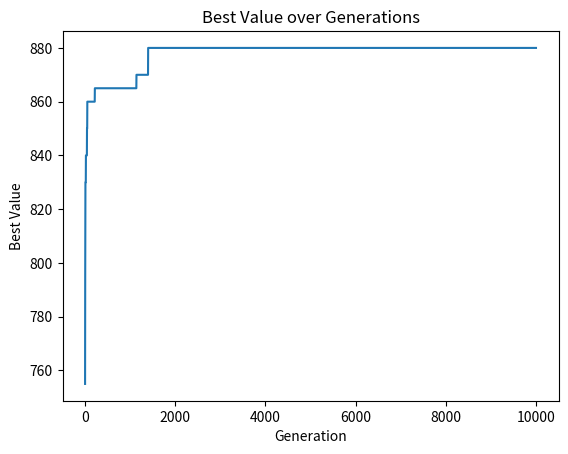

Here is the Python script that generated this plot:
import random
from pprint import pprint
import numpy as np
import matplotlib.pyplot as plt

# 各品物の価値（20個）
value  = [60, 100, 120, 80, 90, 40, 70, 50, 200, 150, 180, 75, 110, 95, 130, 55, 105, 125, 85, 65]

# 各品物の重さ（20個）
weight = [10, 20, 30, 15, 25, 5, 18, 12, 35, 28, 33, 16, 22, 19, 24, 14, 17, 21, 13, 11]

# ナップサックの容量
capacity = 150

# 品物の数
n = len(value)

# 初期個体群のサイズ（個体数）
popSize = 50

# 突然変異率
mutation_rate = 0.1

# 世代数
generations = 10000

# 初期個体群の生成
# 各個体はn個の0または1のリストで表される
initialPopulation = [[random.randint(0,1) for i in range(n)] for i in range(popSize)]

# 適応度関数
# 各個体の価値の総和を計算し、容量を超えた場合は0を返す
def fitness(individual):
    total_value = np.dot(individual, value) #np.dotはnumpyの内積計算で使われる
    total_weight = np.dot(individual, weight)
    if total_weight > capacity:
        return 0 # 容量を超えた場合は無効な解
    return total_value

# 選択関数
# ルーレット選択法を用いて次世代の個体を選ぶ
def selection(population):
    weighted_population = [(individual, fitness(individual)) for individual in population] #個体とその適応度のペアのリストを作成
    weighted_population = [individual for individual in weighted_population if individual[1] > 0] #weighted_populationから適応度が0以下の個体を除外
    if not weighted_population: #すべての個体が適応度0の場合に一世代前の個体を返す
        return population
    total_fitness = sum(f for _, f in weighted_population) #ルーレット選択の分母(適応度の総和)を計算
    selection_probs = [f / total_fitness for _, f in weighted_population] #選択確率をリストとして表している。"_"は無意味を表す記号 
    selected_indices = np.random.choice(len(weighted_population), size=popSize, replace=True, p=selection_probs) #np.random.choiceは与えられた確率にそって値を抽出するもの。Trueは重複を許している(同じ個体が選ばれるのを許可している)
    return [weighted_population[i][0] for i in selected_indices] #適応度と個体のペアのリストから個体だけを取り出す

# 一点交叉関数
# 親個体の部分を組み合わせて新しい個体を生成する
def crossover(parent1, parent2):
    point = random.randint(1, n - 1)
    return parent1[:point] + parent2[point:]

# 突然変異関数
# 確率的に各遺伝子を突然変異させる
def mutate(individual):
    return [1 - gene if random.random() < mutation_rate else gene for gene in individual] #もし突然変異がされた場合は、1-"リスト"をしている。(リストの値を反転させている。)

# 遺伝的アルゴリズムの実行
def genetic_algorithm():
    population = initialPopulation #①初期個体群の生成
    best_individual = max(population, key=fitness) #この後のエリート戦略で使用するために適応度が最大のものを抜き出す
    best_value = fitness(best_individual)
    best_values = [best_value] # 最適な適応度を保存するリスト
    
    for generation in range(generations):
        population = selection(population) #②適応度の評価と、それに応じて③選択をする
        next_generation = []
        
        #エリート戦略：最良の個体を次世代にそのまま残す
        next_generation.append(best_individual) #④エリート戦略
        
        for i in range(0, popSize - 1, 2): #親を2体ずつ選ぶため、rangeの2ずつでfor文を回している
            parent1 = population[i]
            parent2 = population[(i+1) % popSize]
            child1 = crossover(parent1, parent2) #⑤交叉
            child2 = crossover(parent2, parent1)
            next_generation.append(mutate(child1))#⑥突然変異
            next_generation.append(mutate(child2))
        
        population = next_generation[:popSize] #遺伝オペレータにより、次世代の個体数が制限個体数を上回っている可能性がある。突然変異が起きた場合、ただappendしているだけなので、個体数がpopSizeより大きくなってしまう。なので、ここでスライス(popSizeの大きさに戻す)している。
        
        
        #各世代の最適な個体とその適応度を表示(ここも関係ない)
        current_best_individual = max(population, key=fitness)
        current_best_value = fitness(current_best_individual)
        
        if current_best_value > best_value: #best_valueの更新
            best_individual = current_best_individual
            best_value = current_best_value
        
        best_values.append(best_value) #各世代の最適な適応度を保存
        
        print(f"Generation {generation + 1}: Best Value = {best_value}")
        
    return best_individual, best_value, best_values

#遺伝的アルゴリズムを実行し、最適解を取得
best_solution, best_value, best_values = genetic_algorithm()
print("\nFinal Best Solution:")
pprint(best_solution)
print("Final Best Value:", best_value)

#適応度の推移をプロット
plt.plot(best_values)
plt.xlabel('Generation')
plt.ylabel('Best Value')
plt.title('Best Value over Generations')
plt.show()
